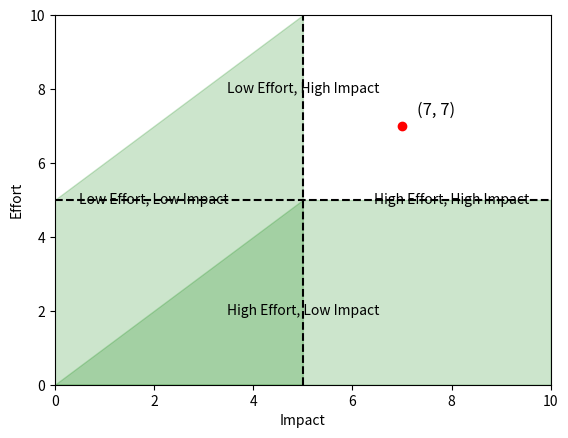

Write Python code to recreate this figure.
import matplotlib.pyplot as plt

impact = 7
effort = 7

data = [[impact, effort]]

fig, ax = plt.subplots()
ax.scatter(*zip(*data), c='red')
ax.set_xlim(0, 10)
ax.set_ylim(0, 10)

plt.axhline(y=5, color='black', linestyle='--')
plt.axvline(x=5, color='black', linestyle='--')

plt.text(5, 8, "Low Effort, High Impact", ha='center', va='center', color='black')
plt.text(8, 5, "High Effort, High Impact", ha='center', va='center', color='black')
plt.text(2, 5, "Low Effort, Low Impact", ha='center', va='center', color='black')
plt.text(5, 2, "High Effort, Low Impact", ha='center', va='center', color='black')

plt.fill_betweenx([0, 5], [0, 5], [10, 10], color='green', alpha=0.2)
plt.fill_between([0, 5], [5, 10], [0, 0], color='green', alpha=0.2)

plt.xlabel('Impact')
plt.ylabel('Effort')

plt.annotate(f"({impact}, {effort})", (impact + 0.3, effort + 0.3), fontsize=12)

plt.show()